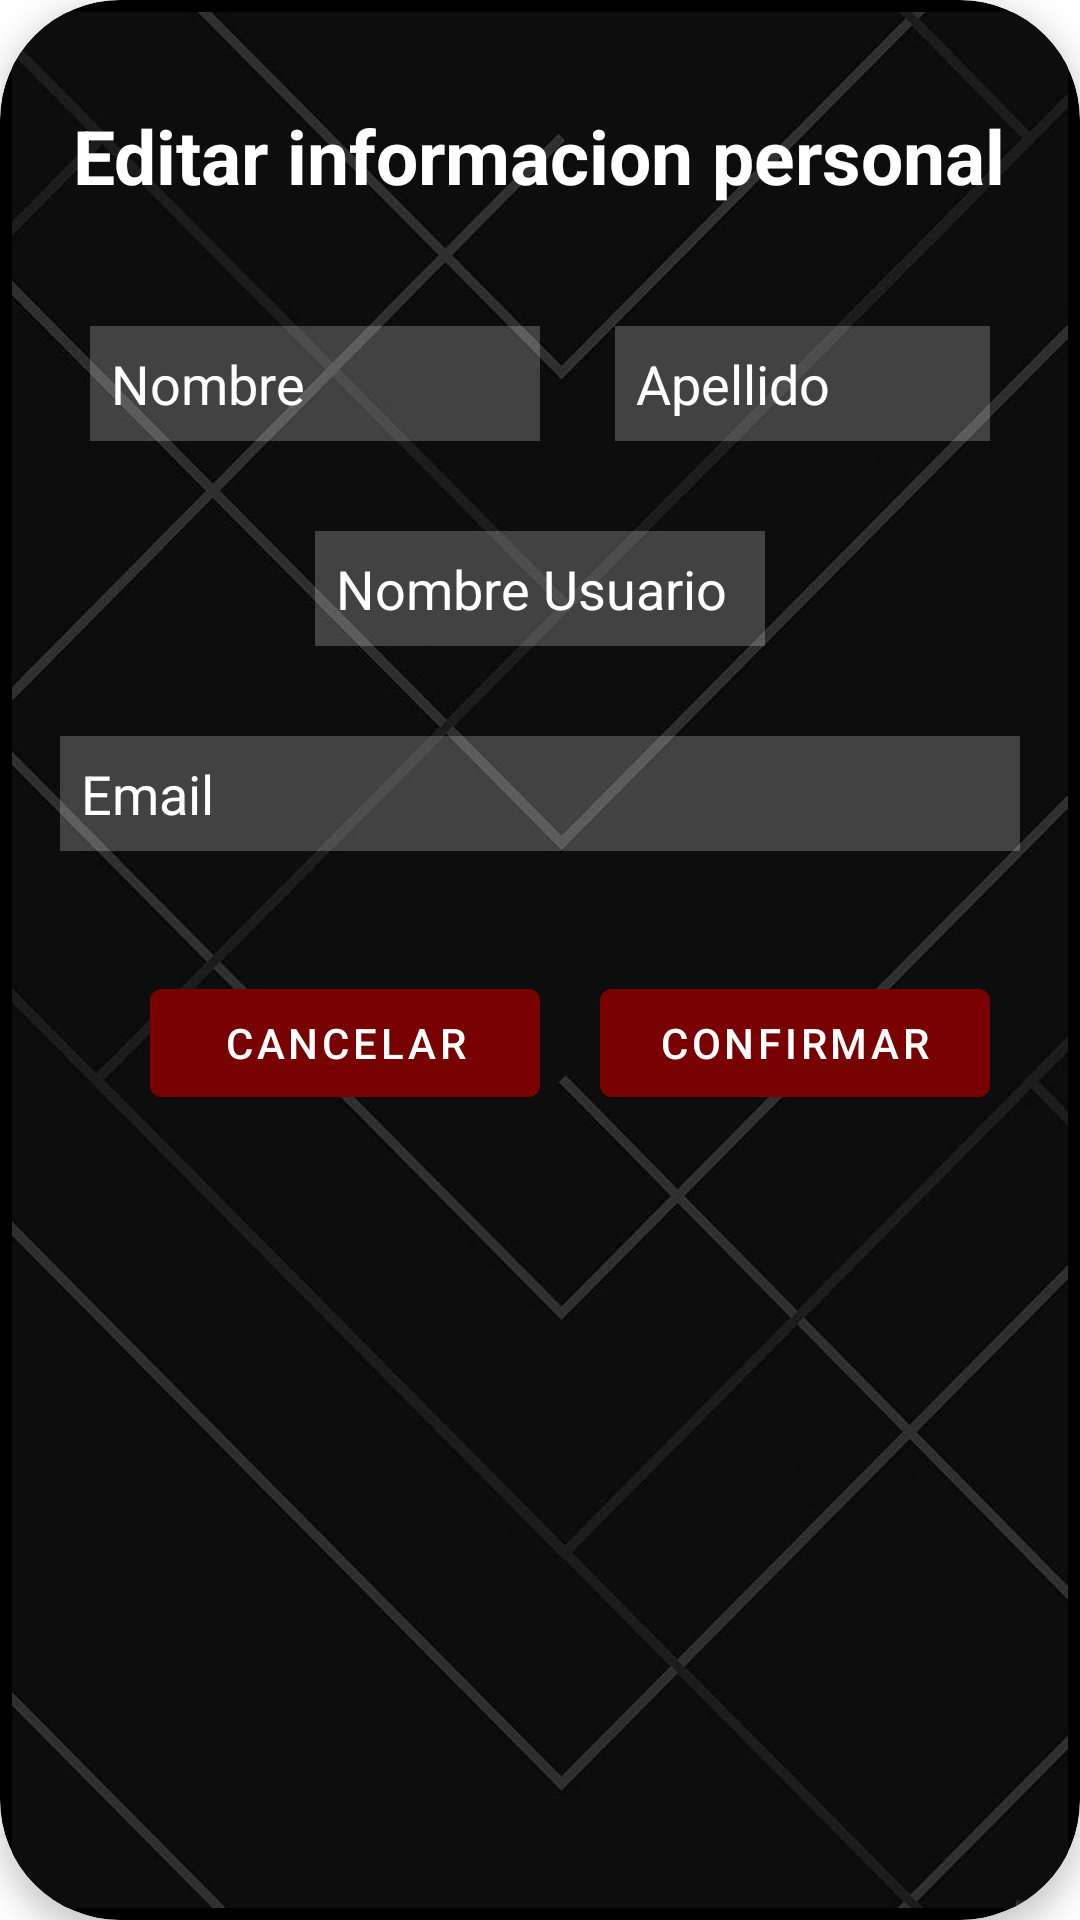

Here is an Android app screen rendered from its layout file. Give the layout XML and the strings, colors and styles it references.
<!-- AndroidManifest.xml: application theme Theme.Parcial_Castagnola -->
<!-- res/layout/fragment_edit_user.xml -->
<?xml version="1.0" encoding="utf-8"?>
<androidx.cardview.widget.CardView xmlns:android="http://schemas.android.com/apk/res/android"
    android:layout_width="match_parent"
    android:layout_height="wrap_content"
    xmlns:card_view="http://schemas.android.com/apk/res-auto"
    android:id="@+id/editUser"
    android:layout_margin="2dp"
    card_view:cardBackgroundColor="#000000"
    card_view:cardCornerRadius="40dp"
    card_view:cardElevation="6dp"
    card_view:contentPadding="4dp">

    <ImageView
        android:src="@drawable/background"
        android:layout_width="match_parent"
        android:layout_height="match_parent"
        android:scaleType="fitXY"/>

    <RelativeLayout
        android:layout_width="match_parent"
        android:layout_height="700dp"
        android:padding="16dp">

        <TextView
            android:id="@+id/menu_editar"
            android:layout_width="wrap_content"
            android:layout_height="wrap_content"
            android:layout_alignParentTop="true"
            android:text="Editar informacion personal"
            android:textColor="@color/white"
            android:textSize="25sp"
            android:textStyle="bold"
            android:layout_marginTop="15dp"
            android:layout_centerHorizontal="true"/>

        <EditText
            android:id="@+id/edit_user_name"
            android:layout_width="150dp"
            android:layout_height="wrap_content"
            android:layout_marginStart="10dp"
            android:layout_marginTop="40dp"
            android:layout_marginEnd="15dp"
            android:layout_marginBottom="10dp"
            android:layout_below="@id/menu_editar"
            android:background="#38ffffff"
            android:drawablePadding="20dp"
            android:hint="Nombre"
            android:padding="7dp"
            android:textColor="@color/white"
            android:textColorHint="@color/white" />

        <EditText
            android:id="@+id/edit_user_lastname"
            android:layout_width="150dp"
            android:layout_height="wrap_content"
            android:layout_marginStart="10dp"
            android:layout_marginTop="40dp"
            android:layout_marginEnd="10dp"
            android:layout_marginBottom="10dp"
            android:layout_toEndOf="@+id/edit_user_name"
            android:layout_below="@id/menu_editar"
            android:background="#38ffffff"
            android:drawablePadding="20dp"
            android:hint="Apellido"
            android:padding="7dp"
            android:textColor="@color/white"
            android:textColorHint="@color/white" />

        <EditText
            android:layout_width="150dp"
            android:layout_height="wrap_content"
            android:id="@+id/edit_user_username"
            android:layout_below="@id/edit_user_lastname"
            android:background="#38ffffff"
            android:hint="Nombre Usuario"
            android:textColorHint="@color/white"
            android:textColor="@color/white"
            android:layout_marginStart="10dp"
            android:layout_marginTop="20dp"
            android:layout_marginEnd="15dp"
            android:layout_marginBottom="10dp"
            android:padding="7dp"
            android:drawablePadding="20dp"
            android:layout_centerHorizontal="true"/>


        <EditText
            android:layout_width="match_parent"
            android:layout_height="wrap_content"
            android:id="@+id/edit_user_email"
            android:layout_below="@id/edit_user_username"
            android:background="#38ffffff"
            android:hint="Email"
            android:textColorHint="@color/white"
            android:textColor="@color/white"
            android:layout_marginTop="20dp"
            android:padding="7dp"

            android:drawablePadding="20dp"/>


        <com.google.android.material.button.MaterialButton
            android:id="@+id/btn_edit_user_cancel"
            android:layout_width="130dp"
            android:layout_height="wrap_content"
            android:layout_below="@id/edit_user_email"
            android:layout_marginStart="30dp"
            android:layout_marginTop="40dp"
            android:backgroundTint="#780101"
            android:text="CANCELAR"
            android:textColor="@color/white"/>

        <com.google.android.material.button.MaterialButton
            android:id="@+id/btn_confirm_edit_user"
            android:layout_width="130dp"
            android:layout_height="wrap_content"
            android:layout_alignTop="@+id/btn_edit_user_cancel"
            android:layout_marginStart="180dp"
            android:backgroundTint="#780101"
            android:text="CONFIRMAR"
            android:textColor="@color/white"/>



    </RelativeLayout>

</androidx.cardview.widget.CardView>
<!-- resources referenced by this layout -->
<resources>
  <!-- drawable background: jpg bitmap (drawable, 35690 bytes) -->
  <style name="Theme.Parcial_Castagnola" parent="Theme.MaterialComponents.DayNight.NoActionBar">
          
          <item name="colorPrimary">@color/purple_500</item>
          <item name="colorPrimaryVariant">@color/purple_700</item>
          <item name="colorOnPrimary">@color/white</item>
          
          <item name="colorSecondary">@color/teal_200</item>
          <item name="colorSecondaryVariant">@color/teal_700</item>
          <item name="colorOnSecondary">@color/black</item>
          
          <item name="android:statusBarColor">?attr/colorPrimaryVariant</item>
          
      </style>
  <!-- not gathered from this repository: default colours our renderer supplied (Android Studio template values) -->
  <color name="purple_500">#FF6200EE</color>
  <color name="purple_700">#FF3700B3</color>
  <color name="teal_200">#FF03DAC5</color>
  <color name="teal_700">#FF018786</color>
  <color name="black">#FF000000</color>
  <color name="white">#FFFFFFFF</color>
</resources>
